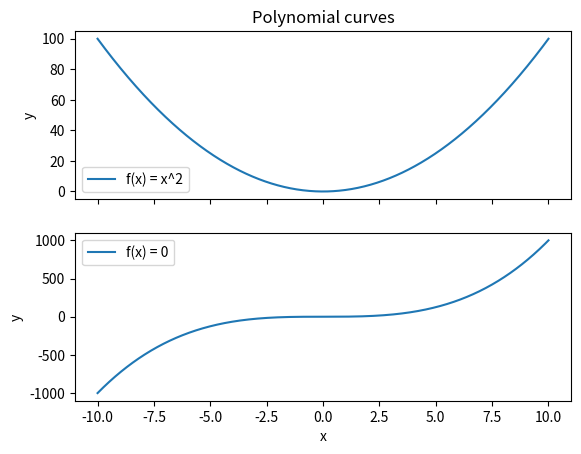
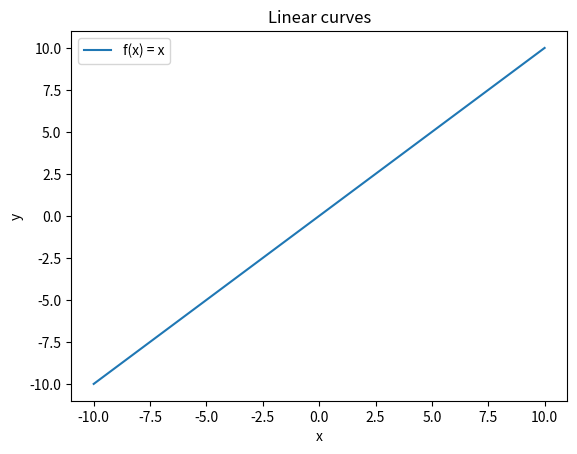

The script that saved these images, in order:
import numpy as np
import matplotlib.pyplot as plt


fig1, (ax1, ax2) = plt.subplots(nrows=2, sharex=True)
fig2, ax3 = plt.subplots()

def f(x):
  return x**2

def g(x):
  return x**3

def h(x):
  return x

N = 1000
sets = np.linspace(-10, 10, N)
functionspaceF = f(sets)
functionspaceG = g(sets)
functionspaceH = h(sets)

ax1.set_title("Polynomial curves")
ax1.set_ylabel("y")

ax2.set_xlabel("x")
ax2.set_ylabel("y")

ax3.set_xlabel("x")
ax3.set_ylabel("y")
ax3.set_title("Linear curves")

ax1.plot(sets, functionspaceF, label="f(x) = x^2")
ax2.plot(sets, functionspaceG, label="f(x) = 0")
ax3.plot(sets, functionspaceH, label="f(x) = x")

ax1.legend()
ax2.legend()
ax3.legend()